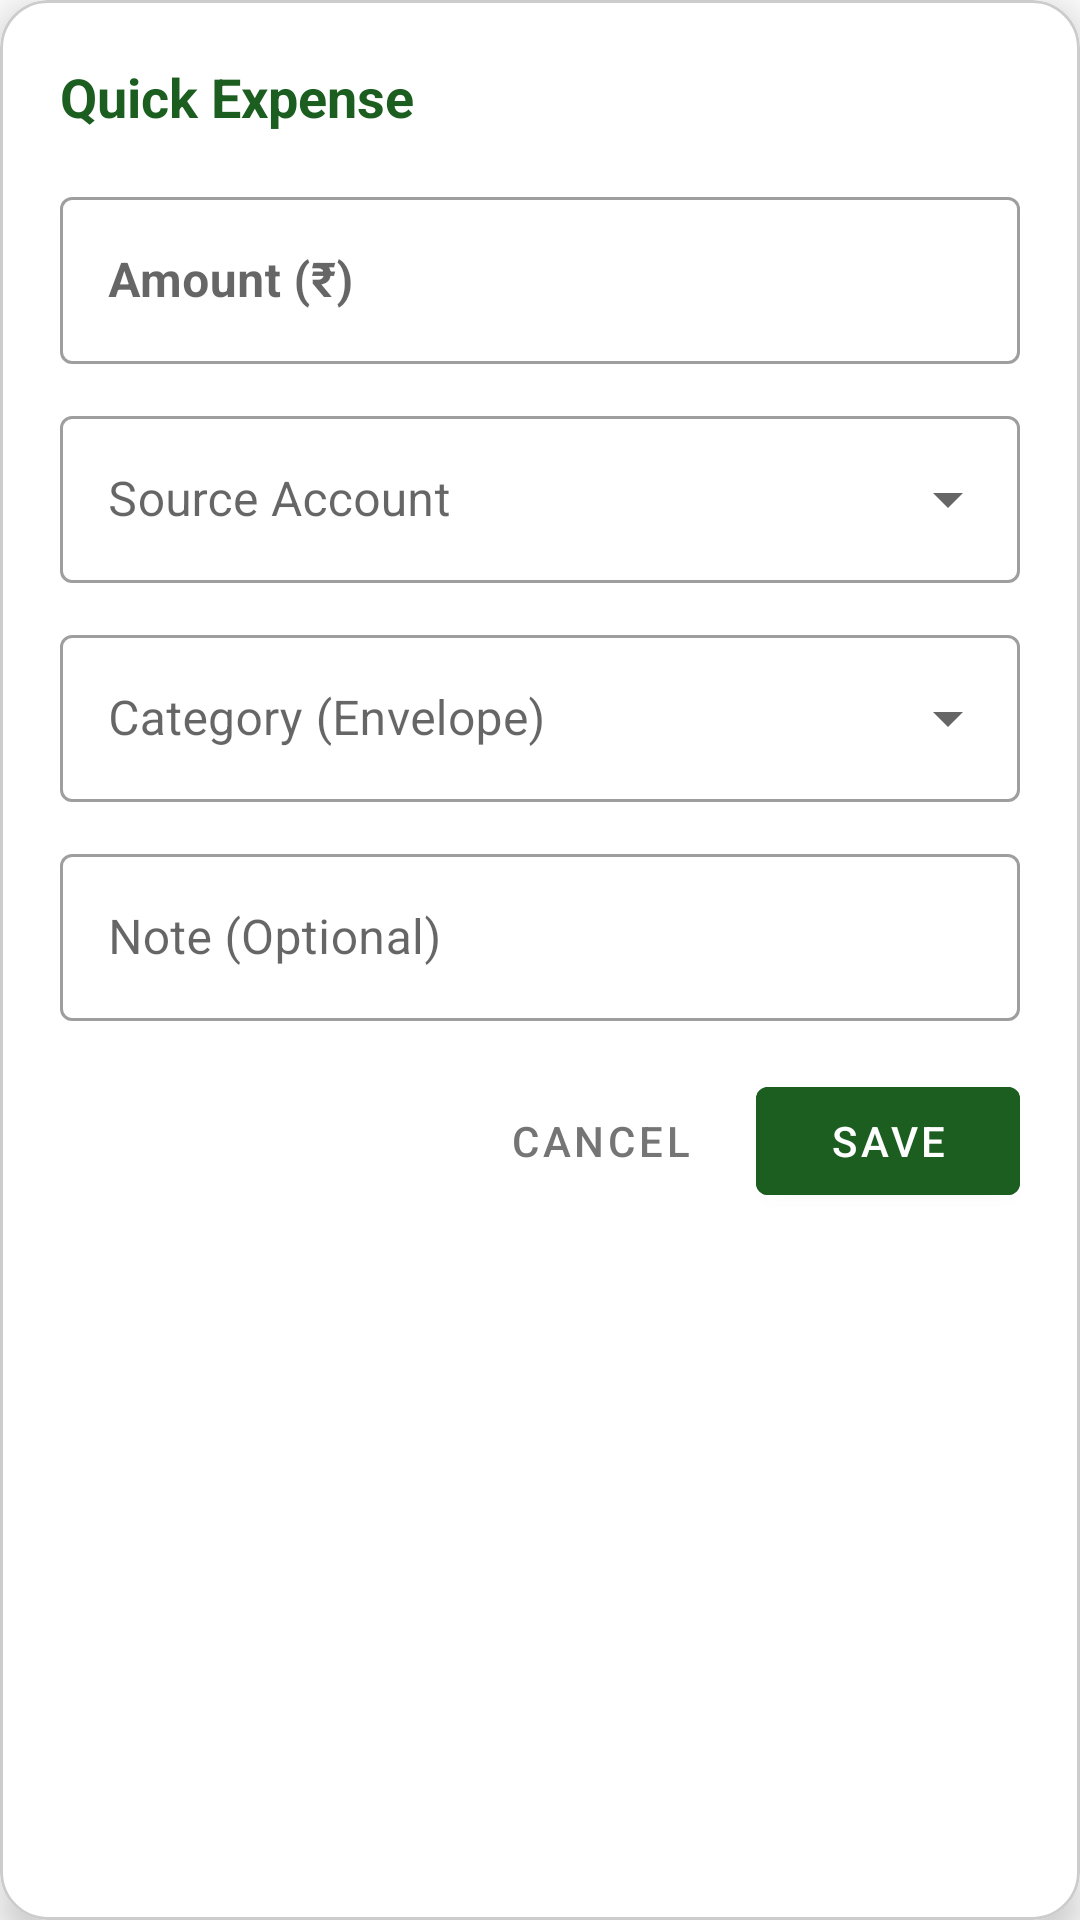

Reconstruct the res/layout file that produces this screen, plus the resources it refers to.
<!-- AndroidManifest.xml: activity theme Theme.CoinMaster.Dialog -->
<!-- res/layout/activity_quick_record.xml -->
<?xml version="1.0" encoding="utf-8"?>
<com.google.android.material.card.MaterialCardView xmlns:android="http://schemas.android.com/apk/res/android"
    xmlns:app="http://schemas.android.com/apk/res-auto"
    android:layout_width="match_parent"
    android:layout_height="wrap_content"
    android:layout_gravity="center"
    android:layout_margin="24dp"
    app:cardCornerRadius="16dp"
    app:cardElevation="8dp"
    app:strokeWidth="1dp"
    app:strokeColor="@color/divider">

    <LinearLayout
        android:layout_width="match_parent"
        android:layout_height="wrap_content"
        android:orientation="vertical"
        android:padding="20dp">

        
        <TextView
            android:layout_width="wrap_content"
            android:layout_height="wrap_content"
            android:text="@string/widget_title"
            android:textColor="@color/primary"
            android:textSize="18sp"
            android:textStyle="bold"
            android:layout_marginBottom="16dp" />

        
        <com.google.android.material.textfield.TextInputLayout
            android:id="@+id/til_amount"
            style="@style/Widget.MaterialComponents.TextInputLayout.OutlinedBox"
            android:layout_width="match_parent"
            android:layout_height="wrap_content"
            android:layout_marginBottom="12dp"
            android:hint="@string/label_amount_rupees">

            <com.google.android.material.textfield.TextInputEditText
                android:id="@+id/et_amount"
                android:layout_width="match_parent"
                android:layout_height="wrap_content"
                android:inputType="numberDecimal"
                android:textColor="@color/text_primary"
                android:textSize="16sp"
                android:textStyle="bold" />
        </com.google.android.material.textfield.TextInputLayout>

        
        <com.google.android.material.textfield.TextInputLayout
            android:id="@+id/til_account"
            style="@style/Widget.MaterialComponents.TextInputLayout.OutlinedBox.ExposedDropdownMenu"
            android:layout_width="match_parent"
            android:layout_height="wrap_content"
            android:layout_marginBottom="12dp"
            android:hint="@string/hint_source_account">

            <AutoCompleteTextView
                android:id="@+id/actv_account"
                android:layout_width="match_parent"
                android:layout_height="wrap_content"
                android:inputType="none"
                android:textColor="@color/text_primary" />
        </com.google.android.material.textfield.TextInputLayout>

        
        <com.google.android.material.textfield.TextInputLayout
            android:id="@+id/til_category"
            style="@style/Widget.MaterialComponents.TextInputLayout.OutlinedBox.ExposedDropdownMenu"
            android:layout_width="match_parent"
            android:layout_height="wrap_content"
            android:layout_marginBottom="12dp"
            android:hint="@string/hint_category_envelope">

            <AutoCompleteTextView
                android:id="@+id/actv_category"
                android:layout_width="match_parent"
                android:layout_height="wrap_content"
                android:inputType="none"
                android:textColor="@color/text_primary" />
        </com.google.android.material.textfield.TextInputLayout>

        
        <com.google.android.material.textfield.TextInputLayout
            android:id="@+id/til_note"
            style="@style/Widget.MaterialComponents.TextInputLayout.OutlinedBox"
            android:layout_width="match_parent"
            android:layout_height="wrap_content"
            android:layout_marginBottom="16dp"
            android:hint="@string/label_note">

            <com.google.android.material.textfield.TextInputEditText
                android:id="@+id/et_note"
                android:layout_width="match_parent"
                android:layout_height="wrap_content"
                android:inputType="text"
                android:textColor="@color/text_primary" />
        </com.google.android.material.textfield.TextInputLayout>

        
        <LinearLayout
            android:layout_width="match_parent"
            android:layout_height="wrap_content"
            android:orientation="horizontal"
            android:gravity="end">

            <Button
                android:id="@+id/btn_cancel"
                style="@style/Widget.MaterialComponents.Button.TextButton"
                android:layout_width="wrap_content"
                android:layout_height="wrap_content"
                android:text="@string/btn_cancel"
                android:textColor="@color/text_secondary"
                android:layout_marginEnd="8dp" />

            <Button
                android:id="@+id/btn_save"
                android:layout_width="wrap_content"
                android:layout_height="wrap_content"
                android:text="@string/btn_save"
                android:backgroundTint="@color/primary"
                android:textColor="@color/white" />
        </LinearLayout>

    </LinearLayout>

</com.google.android.material.card.MaterialCardView>
<!-- resources referenced by this layout -->
<resources>
  <color name="divider">#CCCCCC</color>
  <color name="primary">#1B5E20</color>
  <color name="text_primary">#212121</color>
  <color name="text_secondary">#757575</color>
  <color name="white">#FFFFFFFF</color>
  <string name="btn_cancel">Cancel</string>
  <string name="btn_save">Save</string>
  <string name="hint_category_envelope">Category (Envelope)</string>
  <string name="hint_source_account">Source Account</string>
  <string name="label_amount_rupees">Amount (₹)</string>
  <string name="label_note">Note (Optional)</string>
  <string name="widget_title">Quick Expense</string>
  <style name="Theme.CoinMaster.Dialog" parent="Theme.MaterialComponents.Light.Dialog">
          <item name="android:windowBackground">@android:color/transparent</item>
          <item name="android:windowNoTitle">true</item>
          <item name="android:backgroundDimEnabled">true</item>
      </style>
</resources>
